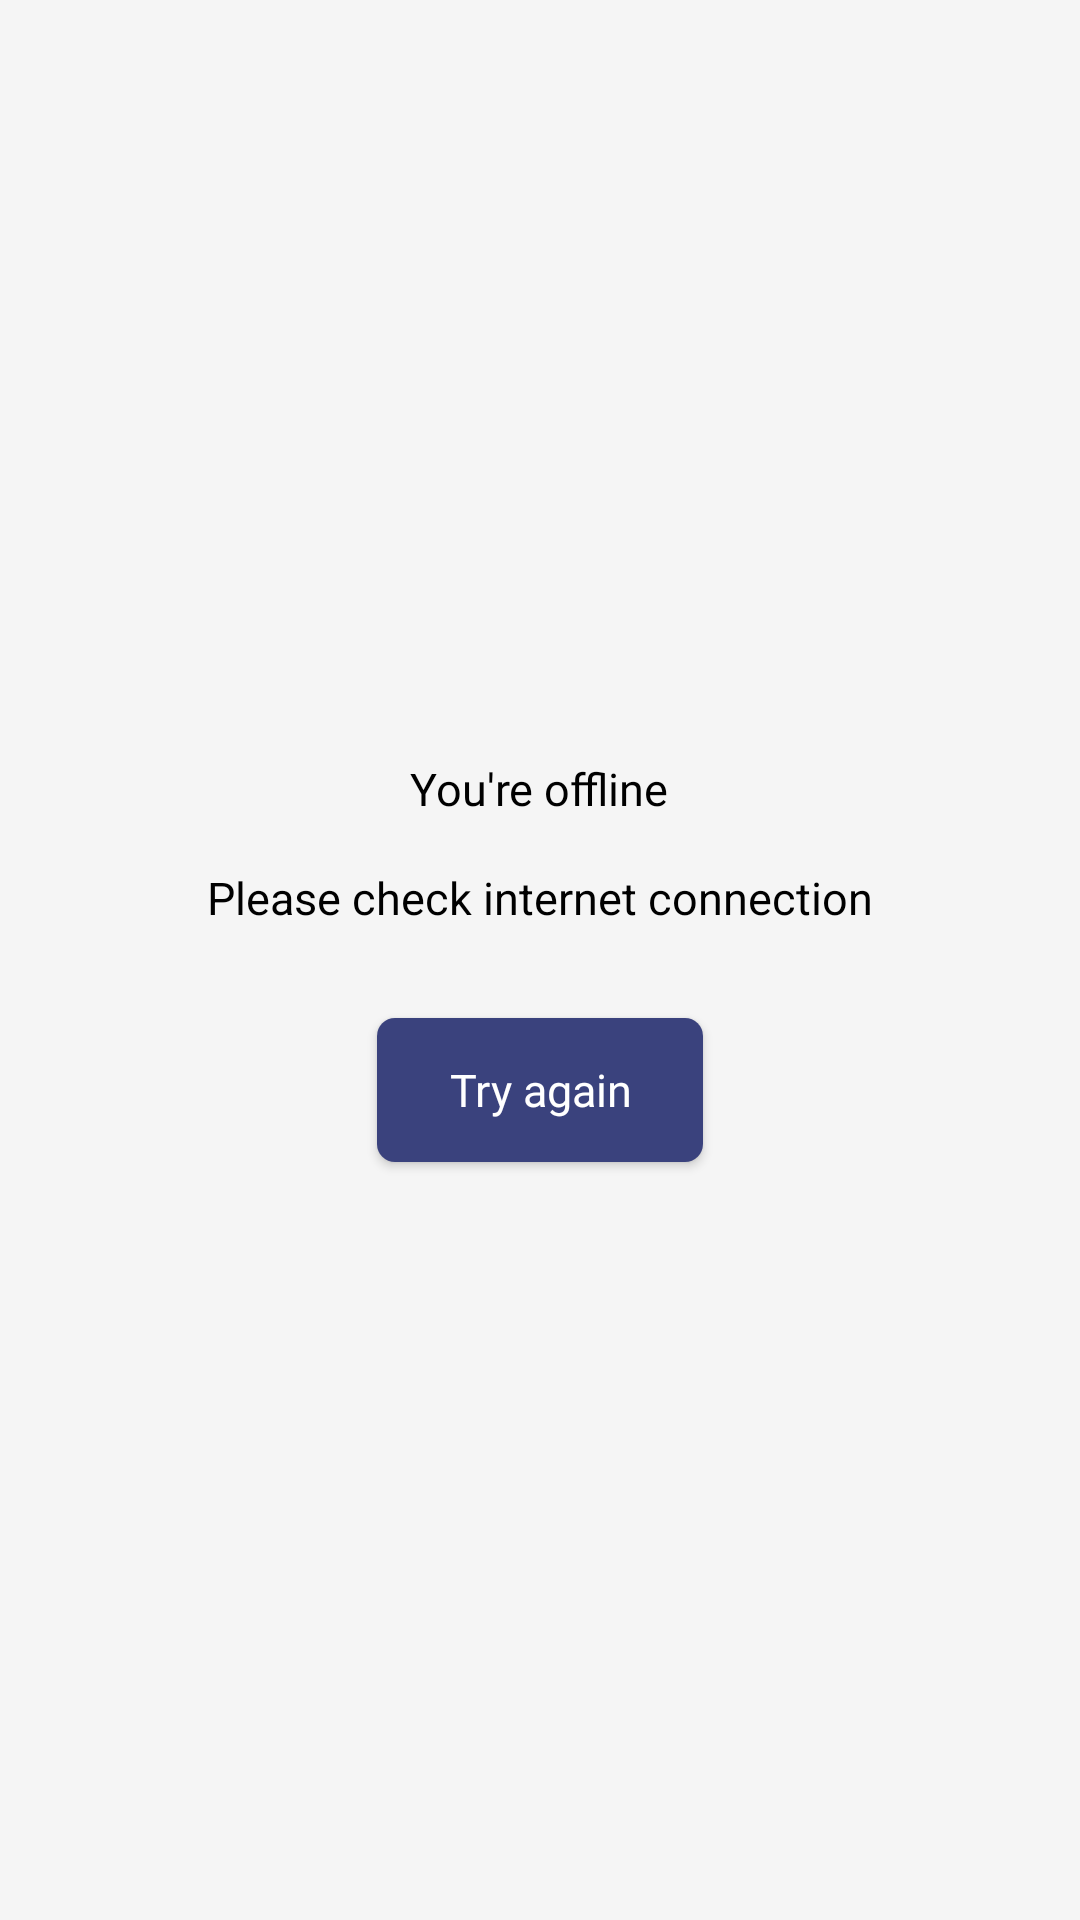

The Android layout XML behind this screen, and the referenced resources:
<!-- AndroidManifest.xml: application theme Theme.EnglishFlashcard -->
<!-- res/layout/no_internet_layout.xml -->
<?xml version="1.0" encoding="utf-8"?>
<layout xmlns:android="http://schemas.android.com/apk/res/android">

    <data>

    </data>

    <androidx.appcompat.widget.LinearLayoutCompat
        android:layout_width="match_parent"
        android:layout_height="match_parent"
        android:background="@color/background"
        android:gravity="center"
        android:orientation="vertical">
    <androidx.appcompat.widget.AppCompatTextView
        android:layout_width="wrap_content"
        android:layout_height="wrap_content"
        android:text="@string/you_re_offline"
        android:textColor="@color/black"
        android:textSize="@dimen/sp_15"
        android:fontFamily="@font/poppins_semi_bold"/>
    <androidx.appcompat.widget.AppCompatTextView
        android:layout_width="wrap_content"
        android:layout_height="wrap_content"
        android:textColor="@color/black"
        android:text="@string/please_check_internet_connection"
        android:textSize="@dimen/sp_15"
        android:layout_marginTop="@dimen/dp_16"/>
    <androidx.appcompat.widget.AppCompatButton
        android:id="@+id/btnTryAgain"
        android:layout_width="wrap_content"
        android:layout_height="wrap_content"
        android:layout_marginTop="@dimen/dp_30"
        android:textAllCaps="false"
        android:text="@string/try_again"
        android:textColor="@color/white"
        android:fontFamily="@font/poppins_semi_bold"
        android:paddingTop="@dimen/dp_10"
        android:paddingBottom="@dimen/dp_10"
        android:paddingStart="@dimen/dp_24"
        android:paddingEnd="@dimen/dp_24"
        android:textSize="@dimen/sp_15"
        android:background="@drawable/bg_button_retry"/>


    </androidx.appcompat.widget.LinearLayoutCompat>
</layout>
<!-- resources referenced by this layout -->
<resources>
  <color name="background">#F5F5F5</color>
  <color name="black">#FF000000</color>
  <color name="white">#FFFFFFFF</color>
  
      // base
  <dimen name="dp_10">10dp</dimen>
  <dimen name="dp_16">16dp</dimen>
  <dimen name="dp_24">24dp</dimen>
  <dimen name="dp_30">30dp</dimen>
  <dimen name="sp_15">15sp</dimen>
  <!-- drawable bg_button_retry (drawable) -->
  <?xml version="1.0" encoding="utf-8"?>
  <shape xmlns:android="http://schemas.android.com/apk/res/android"
      android:shape="rectangle">
      <corners android:radius="@dimen/dp_6" />
      <solid android:color="@color/accent_primary" />
  </shape>
  <string name="please_check_internet_connection">Please check internet connection</string>
  <string name="try_again">Try again</string>
  <string name="you_re_offline">You\'re offline</string>
  <style name="Theme.EnglishFlashcard" parent="Theme.AppCompat.DayNight.NoActionBar">
          
          <item name="colorPrimary">@color/purple_500</item>
          <item name="colorPrimaryVariant">@color/purple_700</item>
          <item name="colorOnPrimary">@color/white</item>
          
          <item name="colorSecondary">@color/teal_200</item>
          <item name="colorSecondaryVariant">@color/teal_700</item>
          <item name="colorOnSecondary">@color/black</item>
          
          <item name="android:statusBarColor">@color/accent_primary</item>
          <item name="android:background">@color/transparent</item>
          
      </style>
  
  
      // toolbar theme
  <dimen name="dp_6">6dp</dimen>
  <color name="accent_primary">#3A427D</color>
  <color name="purple_500">#FF6200EE</color>
  <color name="purple_700">#FF3700B3</color>
  <color name="teal_200">#FF03DAC5</color>
  <color name="teal_700">#FF018786</color>
  <color name="transparent">#00FFFFFF</color>
</resources>
